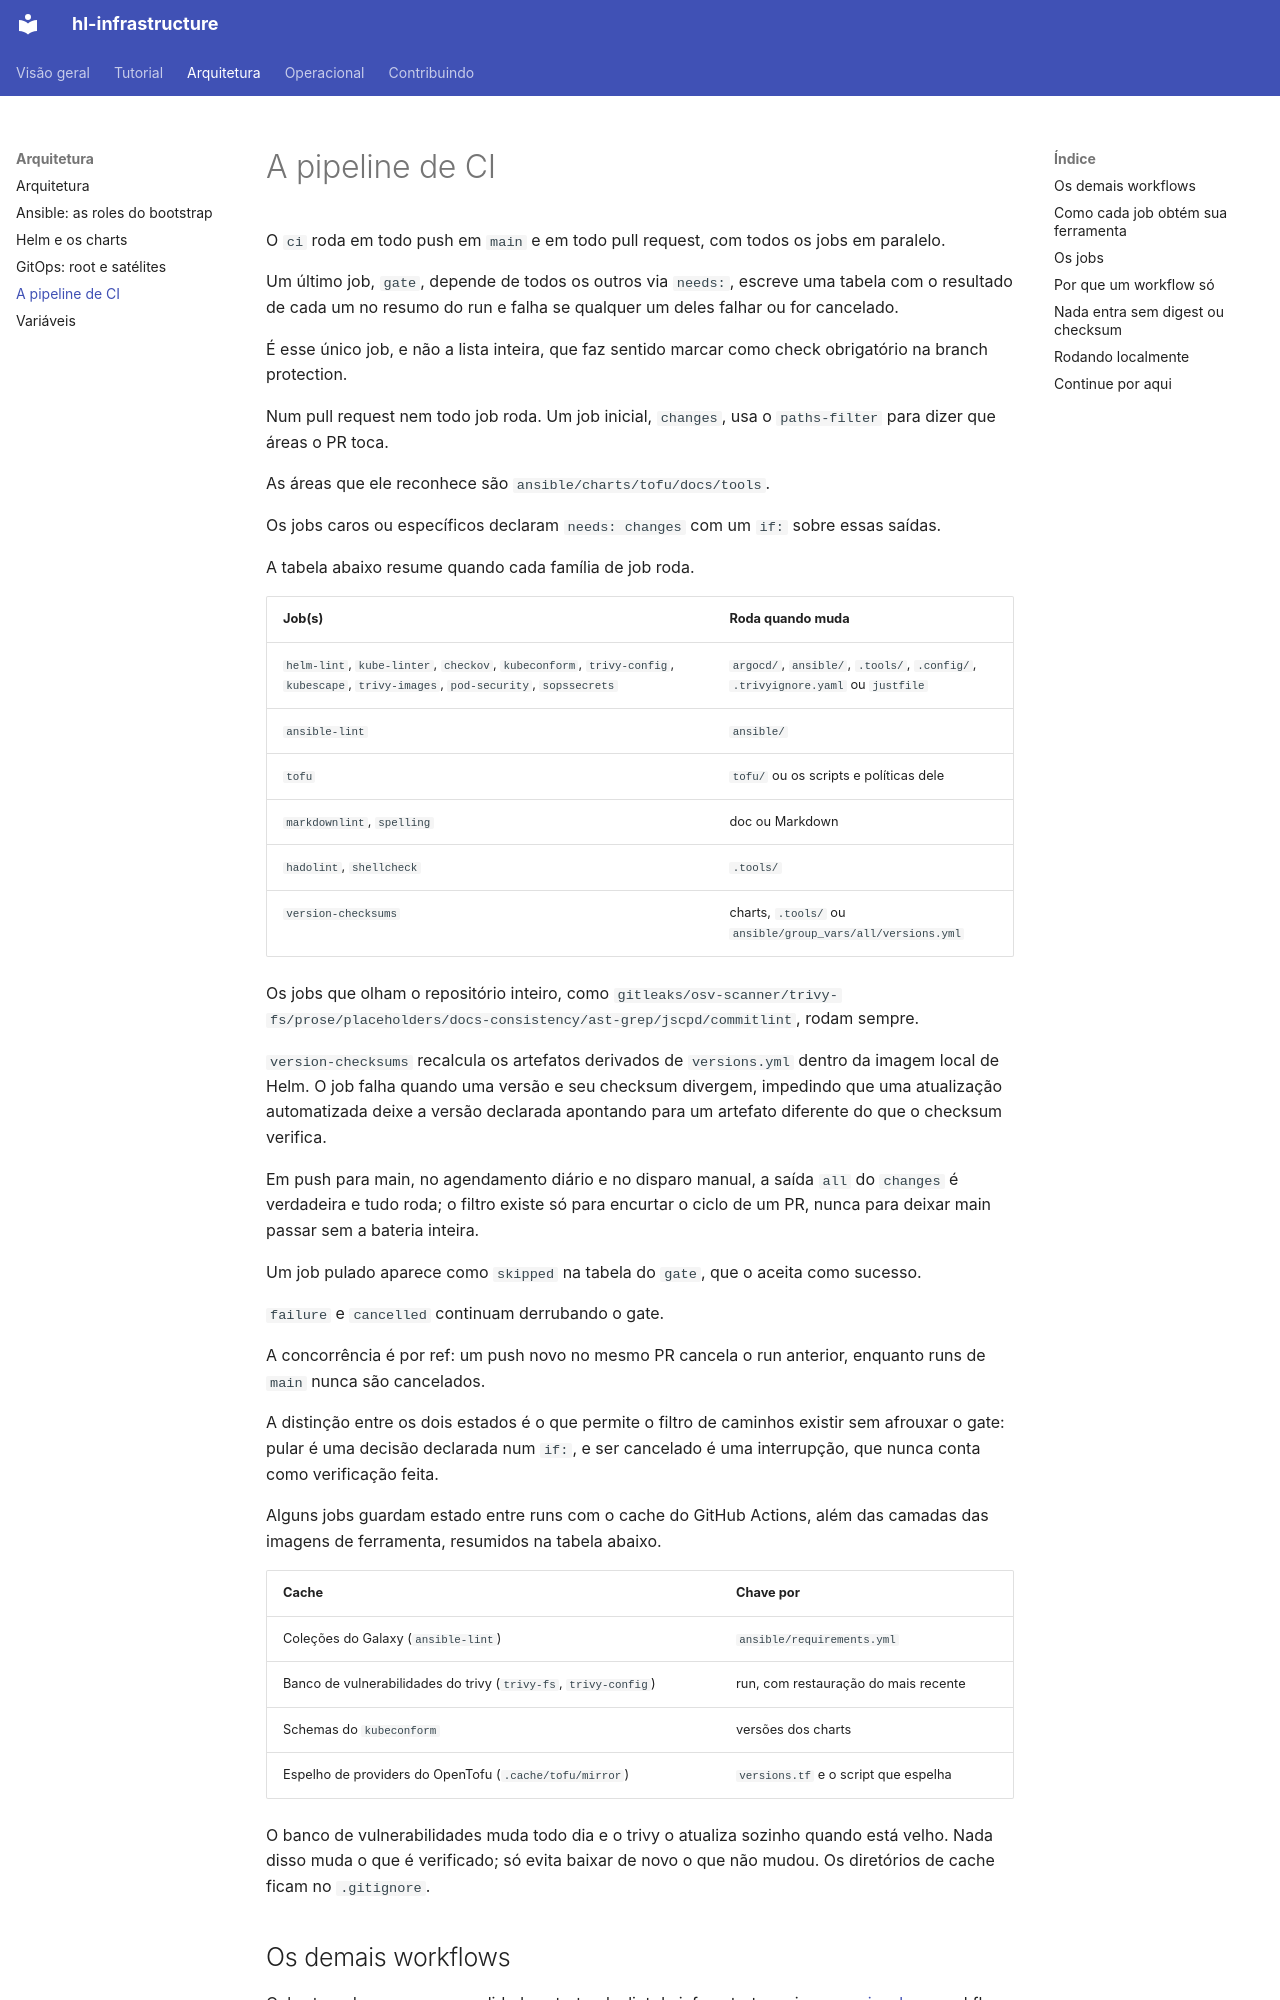

repository: guesant/hl-infrastructure · page: arquitetura/ci/index.html · generator: mkdocs

# A pipeline de CI

<!-- source-of-trust paths="justfile .config/kube-linter.yaml" -->

O `ci` roda em todo push em `main` e em todo pull request, com todos os jobs em paralelo.

Um último job, `gate`, depende de todos os outros via `needs:`, escreve uma tabela com o resultado de cada um no resumo do run e falha se qualquer um deles falhar ou for cancelado.

É esse único job, e não a lista inteira, que faz sentido marcar como check obrigatório na branch protection.

Num pull request nem todo job roda. Um job inicial, `changes`, usa o `paths-filter` para dizer que áreas o PR toca.

As áreas que ele reconhece são `ansible/charts/tofu/docs/tools`.

Os jobs caros ou específicos declaram `needs: changes` com um `if:` sobre essas saídas.

A tabela abaixo resume quando cada família de job roda.

| Job(s) | Roda quando muda |
| --- | --- |
| `helm-lint`, `kube-linter`, `checkov`, `kubeconform`, `trivy-config`, `kubescape`, `trivy-images`, `pod-security`, `sopssecrets` | `argocd/`, `ansible/`, `.tools/`, `.config/`, `.trivyignore.yaml` ou `justfile` |
| `ansible-lint` | `ansible/` |
| `tofu` | `tofu/` ou os scripts e políticas dele |
| `markdownlint`, `spelling` | doc ou Markdown |
| `hadolint`, `shellcheck` | `.tools/` |
| `version-checksums` | charts, `.tools/` ou `ansible/group_vars/all/versions.yml` |

Os jobs que olham o repositório inteiro, como `gitleaks/osv-scanner/trivy-fs/prose/placeholders/docs-consistency/ast-grep/jscpd/commitlint`, rodam sempre.

`version-checksums` recalcula os artefatos derivados de `versions.yml` dentro da
imagem local de Helm. O job falha quando uma versão e seu checksum divergem,
impedindo que uma atualização automatizada deixe a versão declarada apontando
para um artefato diferente do que o checksum verifica.

Em push para main, no agendamento diário e no disparo manual, a saída `all` do `changes` é verdadeira e tudo roda; o filtro existe só para encurtar o ciclo de um PR, nunca para deixar main passar sem a bateria inteira.

Um job pulado aparece como `skipped` na tabela do `gate`, que o aceita como sucesso.

`failure` e `cancelled` continuam derrubando o gate.

A concorrência é por ref: um push novo no mesmo PR cancela o run anterior, enquanto runs de `main` nunca são cancelados.

A distinção entre os dois estados é o que permite o filtro de caminhos existir sem afrouxar o gate: pular é uma decisão declarada num `if:`, e ser cancelado é uma interrupção, que nunca conta como verificação feita.

Alguns jobs guardam estado entre runs com o cache do GitHub Actions, além das camadas das imagens de ferramenta, resumidos na tabela abaixo.

| Cache | Chave por |
| --- | --- |
| Coleções do Galaxy (`ansible-lint`) | `ansible/requirements.yml` |
| Banco de vulnerabilidades do trivy (`trivy-fs`, `trivy-config`) | run, com restauração do mais recente |
| Schemas do `kubeconform` | versões dos charts |
| Espelho de providers do OpenTofu (`.cache/tofu/mirror`) | `versions.tf` e o script que espelha |

O banco de vulnerabilidades muda todo dia e o trivy o atualiza sozinho quando está velho. Nada disso muda o que é verificado; só evita baixar de novo o que não mudou. Os diretórios de cache ficam no `.gitignore`.
